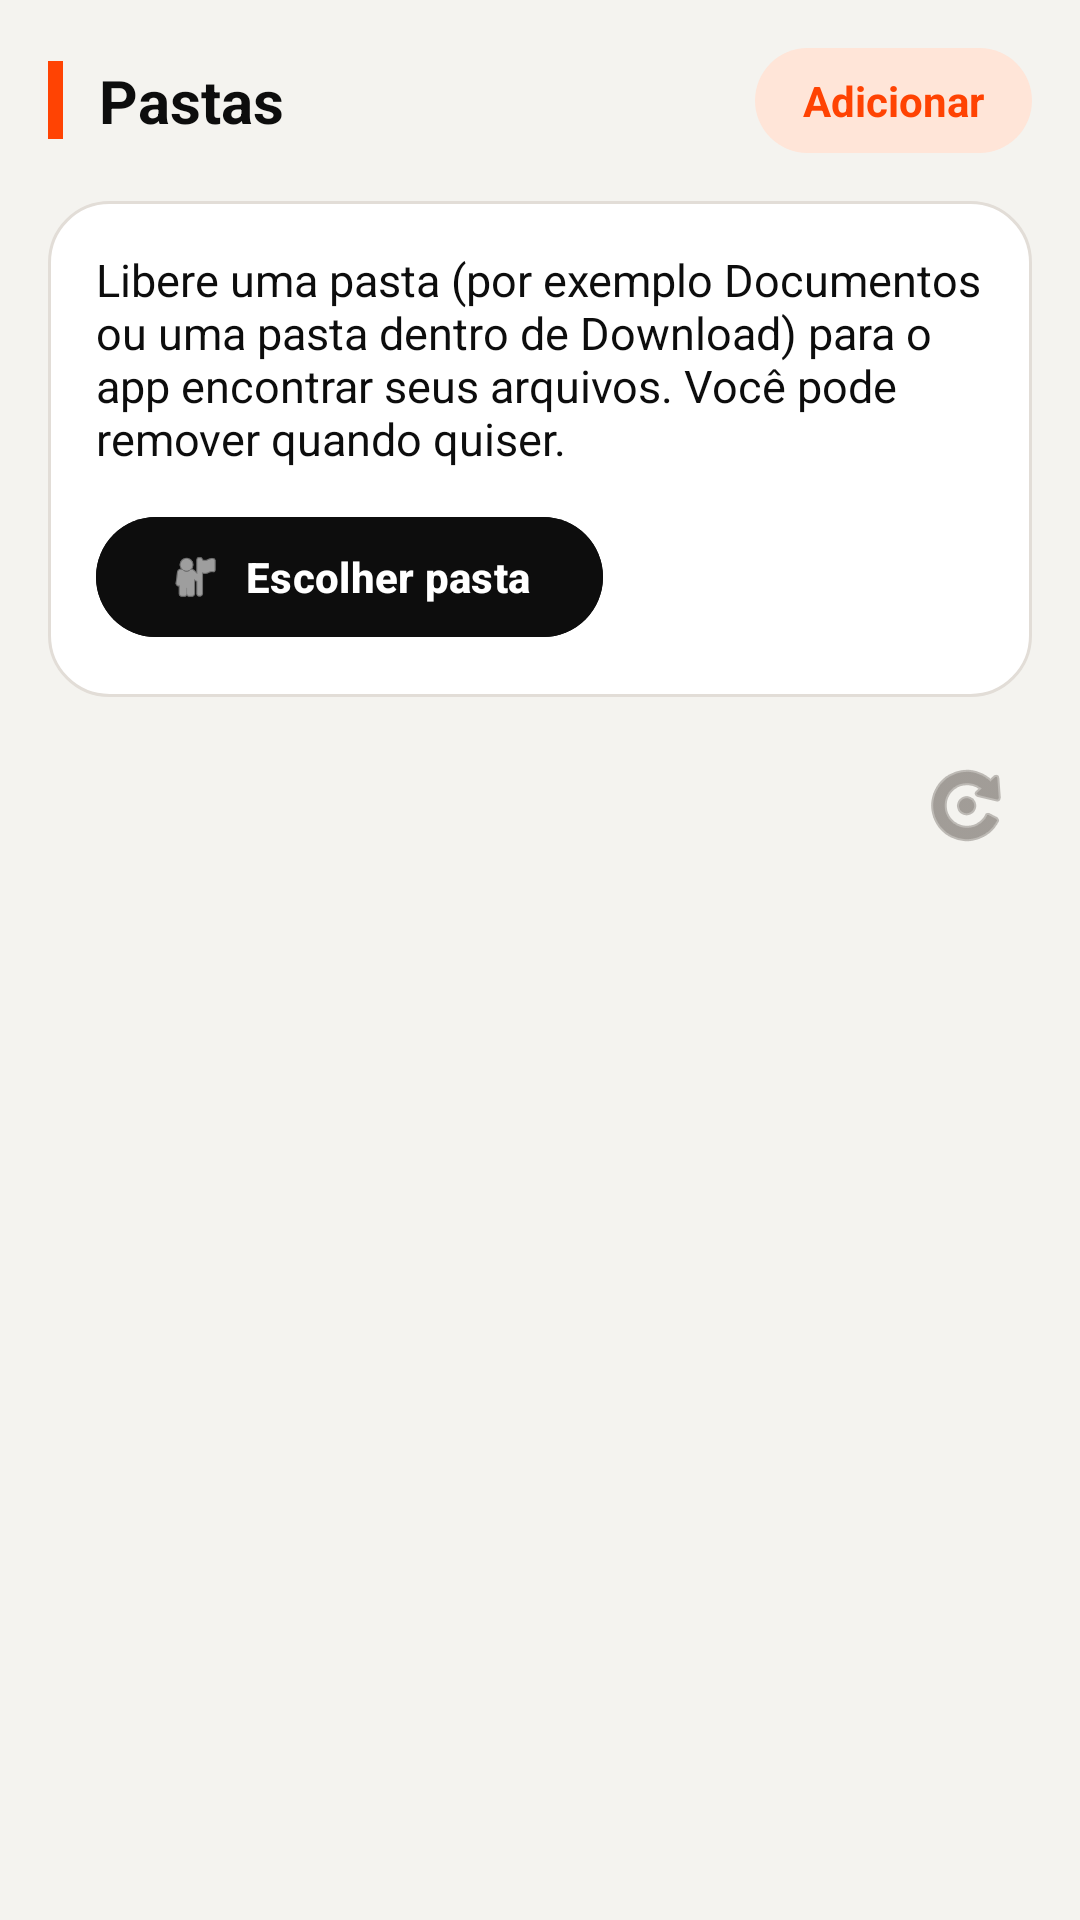

Layout XML and referenced resources for this Android screen:
<!-- AndroidManifest.xml: application theme Base_AbreTudo -->
<!-- res/layout/fragment_arquivos.xml -->
<?xml version="1.0" encoding="utf-8"?>
<LinearLayout xmlns:android="http://schemas.android.com/apk/res/android"
    xmlns:app="http://schemas.android.com/apk/res-auto"
    android:layout_width="match_parent"
    android:layout_height="match_parent"
    android:orientation="vertical">

    <LinearLayout
        android:layout_width="match_parent"
        android:layout_height="wrap_content"
        android:gravity="center_vertical"
        android:orientation="horizontal"
        android:paddingStart="16dp"
        android:paddingTop="16dp"
        android:paddingEnd="16dp"
        android:paddingBottom="8dp">

        <View
            android:layout_width="5dp"
            android:layout_height="26dp"
            android:background="@color/app_laranja"
            android:id="@+id/barra" />

        <TextView
            android:layout_width="0dp"
            android:layout_height="wrap_content"
            android:layout_marginStart="12dp"
            android:layout_weight="1"
            android:text="Pastas"
            android:textColor="@color/app_texto"
            android:textSize="20sp"
            android:textStyle="bold" />

        <TextView
            android:id="@+id/adicionarPasta"
            android:layout_width="wrap_content"
            android:layout_height="wrap_content"
            android:background="@drawable/pilula_fundo"
            android:paddingStart="16dp"
            android:paddingTop="8dp"
            android:paddingEnd="16dp"
            android:paddingBottom="8dp"
            android:text="Adicionar"
            android:textColor="@color/app_laranja"
            android:textStyle="bold" />

    </LinearLayout>

    <LinearLayout
        android:layout_width="match_parent"
        android:layout_height="wrap_content"
        android:layout_marginStart="16dp"
        android:layout_marginTop="8dp"
        android:layout_marginEnd="16dp"
        android:background="@drawable/card_fundo"
        android:orientation="vertical"
        android:padding="16dp">

        <TextView
            android:layout_width="match_parent"
            android:layout_height="wrap_content"
            android:text="Libere uma pasta (por exemplo Documentos ou uma pasta dentro de Download) para o app encontrar seus arquivos. Você pode remover quando quiser."
            android:textColor="@color/app_texto"
            android:textSize="15sp" />

        <com.google.android.material.button.MaterialButton
            android:id="@+id/escolherPasta"
            android:layout_width="wrap_content"
            android:layout_height="wrap_content"
            android:layout_marginTop="12dp"
            android:backgroundTint="@color/app_tile"
            android:text="Escolher pasta"
            android:textColor="@color/app_cartao"
            android:textStyle="bold"
            app:cornerRadius="50dp"
            app:icon="@android:drawable/ic_menu_myplaces"
            app:iconTint="@color/app_cartao" />

    </LinearLayout>

    <HorizontalScrollView
        android:layout_width="match_parent"
        android:layout_height="wrap_content"
        android:layout_marginTop="12dp"
        android:scrollbars="none">

        <com.google.android.material.chip.ChipGroup
            android:id="@+id/filtros"
            android:layout_width="wrap_content"
            android:layout_height="wrap_content"
            android:paddingStart="16dp"
            android:paddingEnd="16dp"
            app:selectionRequired="true"
            app:singleLine="true"
            app:singleSelection="true" />

    </HorizontalScrollView>

    <LinearLayout
        android:layout_width="match_parent"
        android:layout_height="wrap_content"
        android:gravity="center_vertical"
        android:orientation="horizontal"
        android:paddingStart="8dp"
        android:paddingEnd="16dp">

        <com.google.android.material.button.MaterialButton
            android:id="@+id/ordem"
            style="@style/Widget.Material3.Button.TextButton"
            android:layout_width="wrap_content"
            android:layout_height="wrap_content"
            android:textColor="@color/app_texto_secundario" />

        <TextView
            android:id="@+id/totalArquivos"
            android:layout_width="0dp"
            android:layout_height="wrap_content"
            android:layout_weight="1"
            android:gravity="end"
            android:textColor="@color/app_texto_secundario"
            android:textSize="14sp" />

        <ImageButton
            android:id="@+id/atualizar"
            android:layout_width="44dp"
            android:layout_height="44dp"
            android:background="?attr/selectableItemBackgroundBorderless"
            android:contentDescription="Atualizar"
            android:src="@android:drawable/ic_menu_rotate"
            app:tint="@color/app_texto_secundario" />

    </LinearLayout>

    <FrameLayout
        android:layout_width="match_parent"
        android:layout_height="0dp"
        android:layout_weight="1">

        <androidx.recyclerview.widget.RecyclerView
            android:id="@+id/lista"
            android:layout_width="match_parent"
            android:layout_height="match_parent"
            android:clipToPadding="false"
            android:paddingTop="6dp"
            android:paddingBottom="120dp" />

        <include
            android:id="@+id/vazio"
            layout="@layout/estado_vazio"
            android:layout_gravity="center"
            android:visibility="gone" />

    </FrameLayout>

</LinearLayout>
<!-- res/layout/estado_vazio.xml (included above) -->
<?xml version="1.0" encoding="utf-8"?>
<LinearLayout xmlns:android="http://schemas.android.com/apk/res/android"
    xmlns:app="http://schemas.android.com/apk/res-auto"
    android:layout_width="wrap_content"
    android:layout_height="wrap_content"
    android:gravity="center_horizontal"
    android:orientation="vertical"
    android:padding="32dp">

    <FrameLayout
        android:layout_width="80dp"
        android:layout_height="80dp"
        android:background="@drawable/tile_fundo">

        <ImageView
            android:id="@+id/vazioIcone"
            android:layout_width="36dp"
            android:layout_height="36dp"
            android:layout_gravity="center"
            android:src="@android:drawable/btn_star_big_off"
            app:tint="@color/app_tile_icone" />

    </FrameLayout>

    <TextView
        android:id="@+id/vazioTitulo"
        android:layout_width="wrap_content"
        android:layout_height="wrap_content"
        android:layout_marginTop="20dp"
        android:textColor="@color/app_texto"
        android:textSize="20sp"
        android:textStyle="bold" />

    <TextView
        android:id="@+id/vazioTexto"
        android:layout_width="wrap_content"
        android:layout_height="wrap_content"
        android:layout_marginTop="8dp"
        android:gravity="center"
        android:textColor="@color/app_texto_secundario"
        android:textSize="15sp" />

</LinearLayout>
<!-- resources referenced by this layout -->
<resources>
  <color name="app_cartao">#FFFFFF</color>
  <color name="app_laranja">#FF4303</color>
  <color name="app_texto">#0D0D0D</color>
  <color name="app_texto_secundario">#6A635D</color>
  <color name="app_tile">#0D0D0D</color>
  <color name="app_tile_icone">#FF9A5C</color>
  <!-- drawable card_fundo (drawable) -->
  <?xml version="1.0" encoding="utf-8"?>
  <shape xmlns:android="http://schemas.android.com/apk/res/android" android:shape="rectangle">
      <solid android:color="@color/app_cartao" />
      <corners android:radius="20dp" />
      <stroke android:width="1dp" android:color="@color/app_borda" />
  </shape>
  <!-- drawable pilula_fundo (drawable) -->
  <?xml version="1.0" encoding="utf-8"?>
  <shape xmlns:android="http://schemas.android.com/apk/res/android" android:shape="rectangle">
      <solid android:color="@color/app_pilula" />
      <corners android:radius="50dp" />
  </shape>
  <!-- drawable tile_fundo (drawable) -->
  <?xml version="1.0" encoding="utf-8"?>
  <shape xmlns:android="http://schemas.android.com/apk/res/android" android:shape="rectangle">
      <solid android:color="@color/app_tile" />
      <corners android:radius="14dp" />
  </shape>
  <style name="Base_AbreTudo" parent="Theme.Material3.DayNight.NoActionBar">
          <item name="android:windowBackground">@color/app_fundo</item>
          <item name="colorSecondaryContainer">@color/app_pilula</item>
          <item name="colorOnSecondaryContainer">@color/app_laranja</item>
      </style>
  <color name="app_borda">#E2DDD7</color>
  <color name="app_pilula">#FFE5D8</color>
  <color name="app_fundo">#F4F3EF</color>
</resources>
